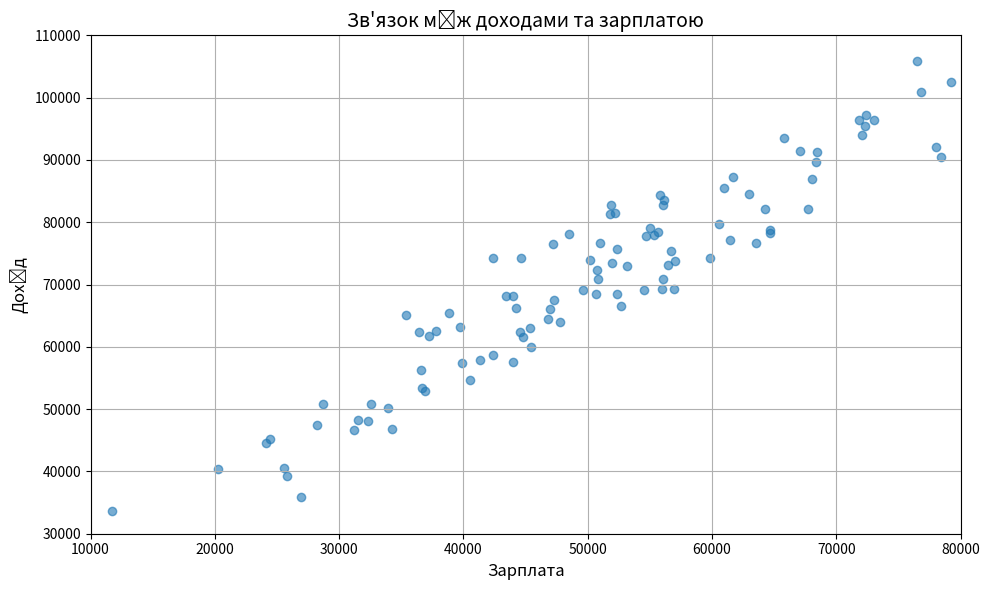

The matplotlib source for this figure:
import matplotlib.pyplot as plt
import numpy as np

np.random.seed(0)
salaries = np.random.normal(loc=50000, scale=15000, size=100)
incomes = salaries + np.random.normal(loc=20000, scale=5000, size=salaries.shape)

plt.figure(figsize=(10, 6))
plt.scatter(salaries, incomes, alpha=0.6)

plt.title('Зв\'язок між доходами та зарплатою', fontsize=14)
plt.xlabel('Зарплата', fontsize=12)
plt.ylabel('Дохід', fontsize=12)

plt.xlim(10000, 80000)
plt.ylim(30000, 110000)

plt.grid(True)
plt.tight_layout()
plt.show()